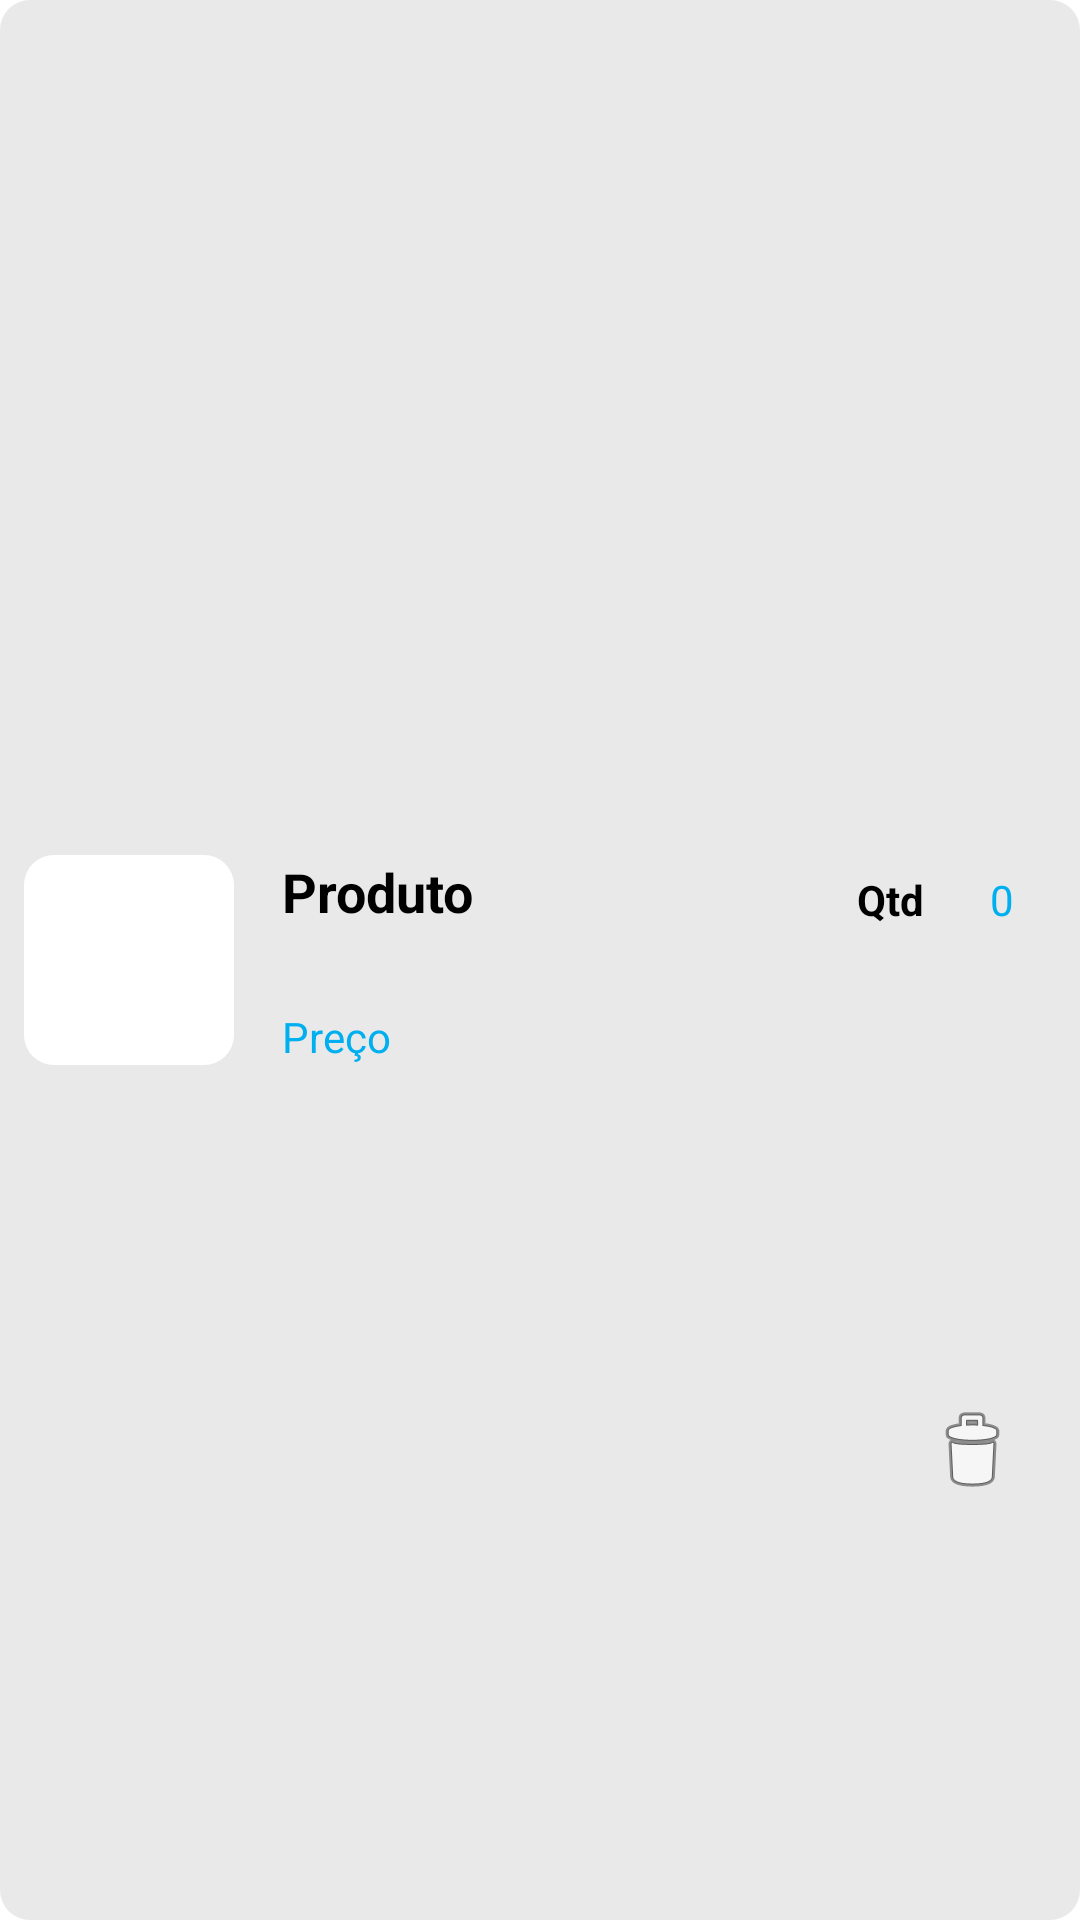

The Android layout XML behind this screen, and the referenced resources:
<!-- AndroidManifest.xml: application theme Theme.EchoViagens -->
<!-- res/layout/recyclerview_carrinho.xml -->
<?xml version="1.0" encoding="utf-8"?>
<androidx.constraintlayout.widget.ConstraintLayout xmlns:android="http://schemas.android.com/apk/res/android"
    xmlns:app="http://schemas.android.com/apk/res-auto"
    xmlns:tools="http://schemas.android.com/tools"
    android:layout_width="match_parent"
    android:layout_height="wrap_content"
    android:layout_marginTop="8dp"
    android:layout_marginBottom="8dp"
    android:background="@drawable/tela_cinza">

    <View
        android:id="@+id/view4"
        android:layout_width="70dp"
        android:layout_height="70dp"
        android:layout_marginStart="8dp"
        android:layout_marginTop="8dp"
        android:layout_marginBottom="8dp"
        android:background="@drawable/white_background4"
        app:layout_constraintBottom_toBottomOf="parent"
        app:layout_constraintStart_toStartOf="parent"
        app:layout_constraintTop_toTopOf="parent" />

    <ImageView
        android:id="@+id/produtoImagem"
        android:layout_width="64dp"
        android:layout_height="64dp"
        app:layout_constraintBottom_toBottomOf="@+id/view4"
        app:layout_constraintEnd_toEndOf="@+id/view4"
        app:layout_constraintStart_toStartOf="@+id/view4"
        app:layout_constraintTop_toTopOf="@+id/view4"
        tools:srcCompat="@tools:sample/avatars" />

    <TextView
        android:id="@+id/produtoNome"
        android:layout_width="wrap_content"
        android:layout_height="wrap_content"
        android:layout_marginStart="16dp"
        android:text="Produto"
        android:textSize="18dp"
        android:textColor="@color/black"
        android:textStyle="bold"
        app:layout_constraintStart_toEndOf="@+id/view4"
        app:layout_constraintTop_toTopOf="@+id/view4" />

    <TextView
        android:id="@+id/preçoTotal"
        android:layout_width="wrap_content"
        android:layout_height="wrap_content"
        android:layout_marginStart="16dp"
        android:text="Preço"
        android:textColor="@color/blue_Dark"
        app:layout_constraintBottom_toBottomOf="@+id/view4"
        app:layout_constraintStart_toEndOf="@+id/view4" />

    <TextView
        android:id="@+id/textView18"
        android:layout_width="wrap_content"
        android:layout_height="wrap_content"
        android:layout_marginEnd="52dp"
        android:text="Qtd"
        android:textColor="@color/black"
        android:textSize="14dp"
        android:textStyle="bold"
        app:layout_constraintBottom_toBottomOf="@+id/produtoNome"
        app:layout_constraintEnd_toEndOf="parent"
        app:layout_constraintTop_toTopOf="@+id/produtoNome"
        app:layout_constraintVertical_bias="1.0" />

    <TextView
        android:id="@+id/qtdProduto"
        android:layout_width="17dp"
        android:layout_height="21dp"
        android:text="0"
        android:textColor="@color/blue_Dark"
        android:textSize="14dp"
        android:gravity="center"
        app:layout_constraintBottom_toBottomOf="@+id/textView18"
        app:layout_constraintEnd_toEndOf="parent"
        app:layout_constraintStart_toEndOf="@+id/textView18"
        app:layout_constraintTop_toTopOf="@+id/textView18" />

    <LinearLayout
        android:id="@+id/botao_delete"
        android:layout_width="40dp"
        android:layout_height="33dp"
        android:layout_marginEnd="16dp"
        android:layout_marginBottom="8dp"
        android:orientation="vertical"
        app:layout_constraintBottom_toBottomOf="parent"
        app:layout_constraintEnd_toEndOf="parent"
        app:layout_constraintTop_toTopOf="@+id/preçoTotal">

        <ImageView
            android:id="@+id/imageView8"
            android:layout_width="match_parent"
            android:layout_height="wrap_content"
            app:srcCompat="@android:drawable/ic_menu_delete" />
    </LinearLayout>
</androidx.constraintlayout.widget.ConstraintLayout>
<!-- resources referenced by this layout -->
<resources>
  <color name="black">#FF000000</color>
  <color name="blue_Dark">#00afef</color>
  <!-- drawable tela_cinza (drawable) -->
  <?xml version="1.0" encoding="utf-8"?>
  <selector xmlns:android="http://schemas.android.com/apk/res/android">
      <item>
          <shape android:shape="rectangle">
              <corners android:radius="10dp"/>
              <solid android:color="@color/grey"/>
          </shape>
      </item>
  
  </selector>
  <!-- drawable white_background4 (drawable) -->
  <?xml version="1.0" encoding="utf-8"?>
  <selector xmlns:android="http://schemas.android.com/apk/res/android">
  <item>
      <shape android:shape="rectangle">
  <solid android:color="@color/white"/>
          <corners android:radius="10dp"/>
      </shape>
  </item>
  </selector>
  <style name="Theme.EchoViagens" parent="Base.Theme.EchoViagens" />
  <color name="grey">#e9e9e9</color>
  <color name="white">#FFFFFFFF</color>
  <style name="Base.Theme.EchoViagens" parent="Theme.MaterialComponents.Light">
          
          
      </style>
</resources>
